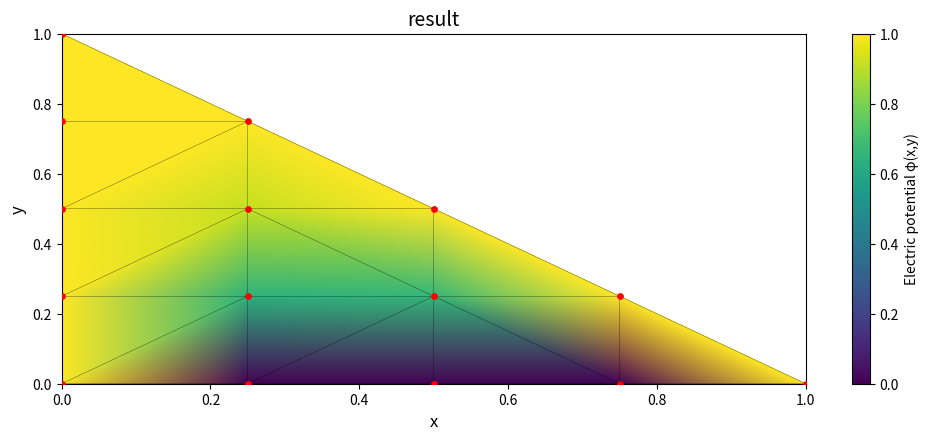

The script that saved this image:
import numpy as np
import matplotlib.pyplot as plt
from matplotlib.tri import Triangulation

#区域离散化
nodes = (np.array
([
    [0.0, 0.0],  [0.25, 0.0], [0.5, 0.0], [0.75, 0.0],  [1.0, 0.0], [0.0, 0.25],
    [0.25, 0.25], [0.5, 0.25], [0.75, 0.25], [0.0, 0.5], [0.25, 0.5], [0.5, 0.5],
    [0.0, 0.75],  [0.25, 0.75],  [0.0, 1.0],
]))

elements = (np.array
([
    [0, 1, 6],   [1, 2, 7],   [2, 3, 7],   [3, 4, 8],   [0, 5, 6],  [1, 6,7 ],
    [3,7,8],  [5,9,10], [5, 6, 10],  [6, 7, 10], [7,10,11], [7,8,11],
    [9,10, 13],   [9,12,13],   [10,11,13],  [12,13,14]
]))


n_nodes = len(nodes)
K = np.zeros((n_nodes, n_nodes))
F = np.zeros(n_nodes)
for e_idx, e in enumerate(elements):
    i, j, k = e
    x_i, y_i = nodes[i]
    x_j, y_j = nodes[j]
    x_k, y_k = nodes[k]
    area = 0.5 * abs((x_j - x_i) * (y_k - y_i) - (x_k - x_i) * (y_j - y_i))
    if area < 1e-10:
        raise ValueError(f"单元{e}（索引{e_idx}）为畸形单元！面积={area:.2e}，节点：{nodes[i]}, {nodes[j]}, {nodes[k]}")

    b_i = y_j - y_k
    b_j = y_k - y_i
    b_k = y_i - y_j
    c_i = x_k - x_j
    c_j = x_i - x_k
    c_k = x_j - x_i

#计算Ke
    k_e = (np.array
    ([
        [b_i * b_i + c_i * c_i, b_i * b_j + c_i * c_j, b_i * b_k + c_i * c_k],
        [b_j * b_i + c_j * c_i, b_j * b_j + c_j * c_j, b_j * b_k + c_j * c_k],
        [b_k * b_i + c_k * c_i, b_k * b_j + c_k * c_j, b_k * b_k + c_k * c_k]
    ]) / (4 * area))

    K[i, i] += k_e[0, 0]
    K[i, j] += k_e[0, 1]
    K[i, k] += k_e[0, 2]
    K[j, i] += k_e[1, 0]
    K[j, j] += k_e[1, 1]
    K[j, k] += k_e[1, 2]
    K[k, i] += k_e[2, 0]
    K[k, j] += k_e[2, 1]
    K[k, k] += k_e[2, 2]


boundary_conditions = {}
for node in [0, 5, 9, 12]:
    boundary_conditions[node] = 1.0
for node in [1, 2, 3]:
    boundary_conditions[node] = 0.0
for node in [4, 8, 11, 13, 14]:
    boundary_conditions[node] = 1.0
for node_idx, phi_val in boundary_conditions.items():
    K[node_idx, :] = 0.0
    K[node_idx, node_idx] = 1.0
    F[node_idx] = phi_val

phi = np.linalg.solve(K, F)
plt.figure(figsize=(12, 10))
plt.subplot(2, 1, 1)
tri = Triangulation(nodes[:, 0], nodes[:, 1], elements)
tripcolor = plt.tripcolor(tri, phi, shading='gouraud', cmap='viridis')
plt.colorbar(tripcolor, label='Electric potential φ(x,y)')
plt.triplot(tri, color='black', linewidth=0.2)  # 绘制单元边界
plt.scatter(nodes[:, 0], nodes[:, 1], color='red', s=15, zorder=5)  # 标记节点
plt.xlabel('x', fontsize=12)
plt.ylabel('y', fontsize=12)
plt.title('result', fontsize=14)
plt.xlim(0, 1)
plt.ylim(0, 1)
plt.show()
